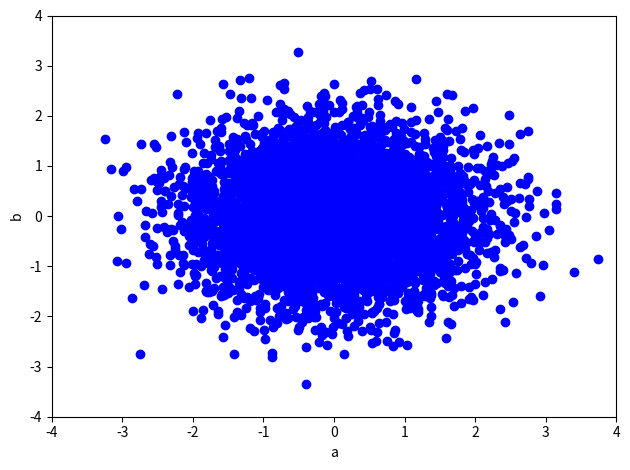
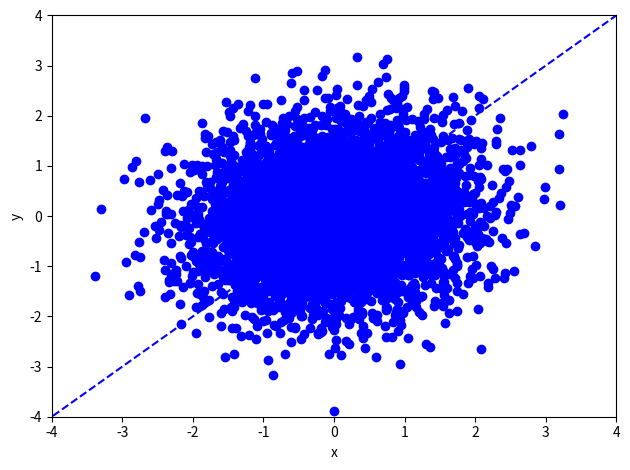
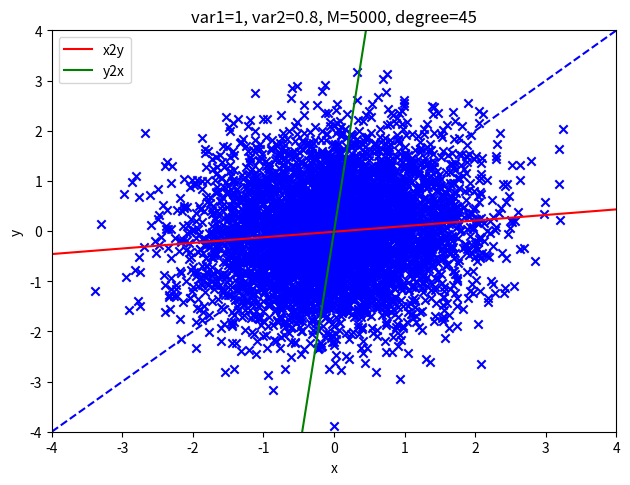

Reproduce these figures in Python, in order.
#!/usr/bin/env python3
import numpy as np
import matplotlib.pyplot as plt


def rotate(data, degree):
    # data: M x 2
    theta = np.pi / 180 * degree
    R = np.array(
        [[np.cos(theta), -np.sin(theta)], [np.sin(theta), np.cos(theta)]]
    )  # rotation matrix
    return np.dot(data, R.T)


def leastSquares(X, Y):
    # In this function, X is always the input, Y is always the output
    # X: M x (d+1), Y: M x 1, where d=1 here
    # return weights w
    xTx = np.dot(X.T, X)
    w = np.dot(np.dot(np.linalg.inv(xTx), X.T), Y)
    # closed form solution by matrix-vector representations only

    return w


def model(X, w):
    # X: M x (d+1)
    # w: d+1
    # return y_hat: M x 1
    y_hat = np.dot(X, w)
    return y_hat


def generate_data(M, var1, var2, degree):

    # data generate involves two steps:
    # Step I: generating 2-D data, where two axis are independent
    # M (scalar): The number of data samples
    # var1 (scalar): variance of a
    # var2 (scalar): variance of b

    mu = [0, 0]

    Cov = [[var1, 0], [0, var2]]

    data = np.random.multivariate_normal(mu, Cov, M)
    # shape: M x 2

    plt.figure()
    plt.scatter(data[:, 0], data[:, 1], color="blue")
    plt.xlim(-4, 4)
    plt.ylim(-4, 4)
    plt.xlabel("a")
    plt.ylabel("b")
    plt.tight_layout()
    plt.savefig("data_ab_" + str(var2) + ".jpg")

    # Step II: rotate data by 45 degree counter-clockwise,
    # so that the two dimensions are in fact correlated

    data = rotate(data, degree)
    plt.tight_layout()
    plt.figure()
    # plot the data points
    plt.scatter(data[:, 0], data[:, 1], color="blue")
    plt.xlim(-4, 4)
    plt.ylim(-4, 4)
    plt.xlabel("x")
    plt.ylabel("y")

    # plot the line where data are mostly generated around
    X_new = np.linspace(-5, 5, 100, endpoint=True).reshape([100, 1])

    Y_new = np.tan(np.pi / 180 * degree) * X_new
    plt.plot(X_new, Y_new, color="blue", linestyle="dashed")
    plt.tight_layout()
    plt.savefig("data_xy_" + str(var2) + "_" + str(degree) + ".jpg")
    return data


###########################
# Main code starts here
###########################
# Settings
M = 5000
var1 = 1
var2 = 0.8
degree = 45
for degree in [45]:
    data = generate_data(M, var1, var2, degree)

    ##########
    # Training the linear regression model predicting y from x (x2y)
    Input = data[:, 0].reshape((-1, 1))  # M x d, where d=1
    Input_aug = np.concatenate(
        [Input, np.ones([M, 1])], axis=1
    )  # M x (d+1) augmented feature
    Output = data[:, 1].reshape((-1, 1))  # M x 1

    w_x2y = leastSquares(Input_aug, Output)  # (d+1) x 1, where d=1

    print(
        "Predicting y from x (x2y): weight=" + str(w_x2y[0, 0]),
        "bias = ",
        str(w_x2y[1, 0]),
    )

    # # Training the linear regression model predicting x from y (y2x)

    Input = data[:, 1].reshape((-1, 1))  # M x d, where d=1
    Input_aug = np.concatenate(
        [Input, np.ones([M, 1])], axis=1
    )  # M x (d+1) augmented feature
    Output = data[:, 0].reshape((-1, 1))  # M x 1

    w_y2x = leastSquares(Input_aug, Output)  # (d+1) x 1, where d=1
    print(
        "Predicting x from y (y2x): weight=" + str(w_y2x[0, 0]),
        "bias = ",
        str(w_y2x[1, 0]),
    )

    # plot the data points
    plt.figure()
    X = data[:, 0].reshape((-1, 1))  # M x d, where d=1
    Y = data[:, 1].reshape((-1, 1))  # M x d, where d=1

    plt.scatter(X, Y, color="blue", marker="x")
    plt.xlim(-4, 4)
    plt.ylim(-4, 4)
    plt.xlabel("x")
    plt.ylabel("y")

    # plot the line where data are mostly generated around
    X_new = np.linspace(-4, 4, 100, endpoint=True).reshape([100, 1])

    Y_new = np.tan(np.pi / 180 * degree) * X_new
    plt.plot(X_new, Y_new, color="blue", linestyle="dashed")

    # plot the prediction of y from x (x2y)
    X_new = np.linspace(-4, 4, 100, endpoint=True).reshape([100, 1])  # M x d, where d=1
    X_new_aug = np.concatenate(
        [X_new, np.ones([X_new.shape[0], 1])], axis=1
    )  # M x (d+1) augmented feature
    plt.plot(X_new, model(X_new_aug, w_x2y), color="red", label="x2y")

    # plot the prediction of x from y (y2x)
    Y_new = np.linspace(-4, 4, 100, endpoint=True).reshape([100, 1])  # M x d, where d=1
    Y_new_aug = np.concatenate(
        [X_new, np.ones([X_new.shape[0], 1])], axis=1
    )  # M x (d+1) augmented feature
    plt.plot(model(Y_new_aug, w_y2x), Y_new, color="green", label="y2x")
    plt.legend()
    plt.tight_layout()
    plt.title(f"var1={var1}, var2={var2}, M={M}, degree={degree}")
    plt.savefig("Regression_model_" + str(var2) + "_" + str(degree) + ".jpg")
